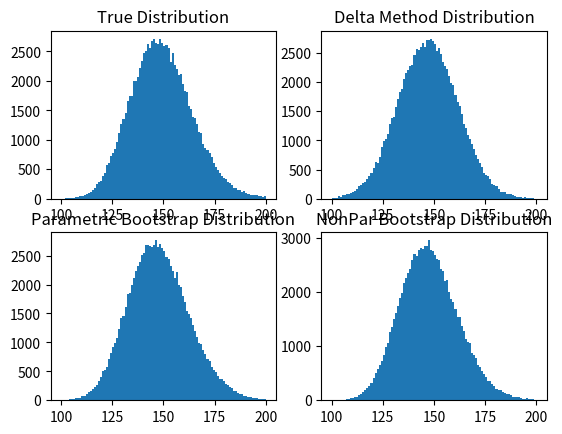

Python code for this plot:
import matplotlib.pyplot as plt
import numpy as np
from scipy.stats import norm

n = 100
rng = np.random.default_rng()
x = rng.normal(5, 1, size=n)
mu_hat = x.mean()
se_mu = 1 / np.sqrt(n)
z = norm.ppf(.975)
mu_upper = mu_hat + z * se_mu
mu_lower = mu_hat - z * se_mu
print(f'95% Conf Int for Mu: ({mu_lower:.3f},{mu_upper:.3f})')

#delta method for se of theta_hat = e^mu_hat
theta_hat = np.exp(mu_hat)
se_theta = theta_hat * se_mu
theta_upper = theta_hat + z * se_theta
theta_lower = theta_hat - z * se_theta
print(f'Delta 95% Conf Int for Theta: ({theta_lower:.3f},{theta_upper:.3f})')

#Parametric Bootstrap of theta_hat
b = 100000
x_simulation = rng.normal(mu_hat, 1, size=b*n).reshape(b, n)
mu_boot = x_simulation.mean(axis = 1)
se_boot_mu = mu_boot.std()
mu_upper = mu_hat + z * se_boot_mu
mu_lower = mu_hat - z * se_boot_mu
print(f'\nParametric Bootstrap 95% Conf Int for Mu: ({mu_lower:.3f},{mu_upper:.3f})')

theta_boot = np.exp(mu_boot)
se_boot_theta = theta_boot.std()
theta_upper = theta_hat + z * se_boot_theta
theta_lower = theta_hat - z * se_boot_theta
print(f'Parametric Bootstrap 95% Conf Int for Theta: ({theta_lower:.3f},{theta_upper:.3f})')

#Nonparametric Bootstrap of theta_hat
simulation_index = rng.integers(0, n, size=b*n).reshape(b,n)
x_simulation = x[simulation_index]
mu_boot_np = x_simulation.mean(axis = 1)
se_boot_mu_np = mu_boot_np.std()
mu_upper_np = mu_hat + z * se_boot_mu_np
mu_lower_np = mu_hat - z * se_boot_mu_np
print(f'\nNonparametric Bootstrap 95% Conf Int for Mu: ({mu_lower_np:.3f},{mu_upper_np:.3f})')

theta_boot_np = np.exp(mu_boot_np)
se_boot_theta_np = theta_boot_np.std()
theta_upper_np = theta_hat + z * se_boot_theta_np
theta_lower_np = theta_hat - z * se_boot_theta_np
print(f'Nonparametric Bootstrap 95% Conf Int for Theta: ({theta_lower_np:.3f},{theta_upper_np:.3f})')

#True Distribution of theta_hat
x_simulation = rng.normal(5, 1, size=n*b).reshape(b,n)
mu_hat_sim = x_simulation.mean(axis=1)
theta_hat_sim = np.exp(mu_hat_sim)

#Compare Histograms of theta_hat using different methods
print(se_theta**2)
fig, ((ax0, ax1), (ax2, ax3)) = plt.subplots(2,2)
ax0.hist(theta_hat_sim, 100, range=[100, 200])
ax0.set(title='True Distribution')
ax1.hist(rng.normal(theta_hat, se_theta, size = b), 100, range=[100, 200])
ax1.set(title='Delta Method Distribution')
ax2.hist(theta_boot, 100, range=[100, 200])
ax2.set(title='Parametric Bootstrap Distribution')
ax3.hist(theta_boot_np, 100, range=[100, 200])
ax3.set(title='NonPar Bootstrap Distribution')
plt.show() 